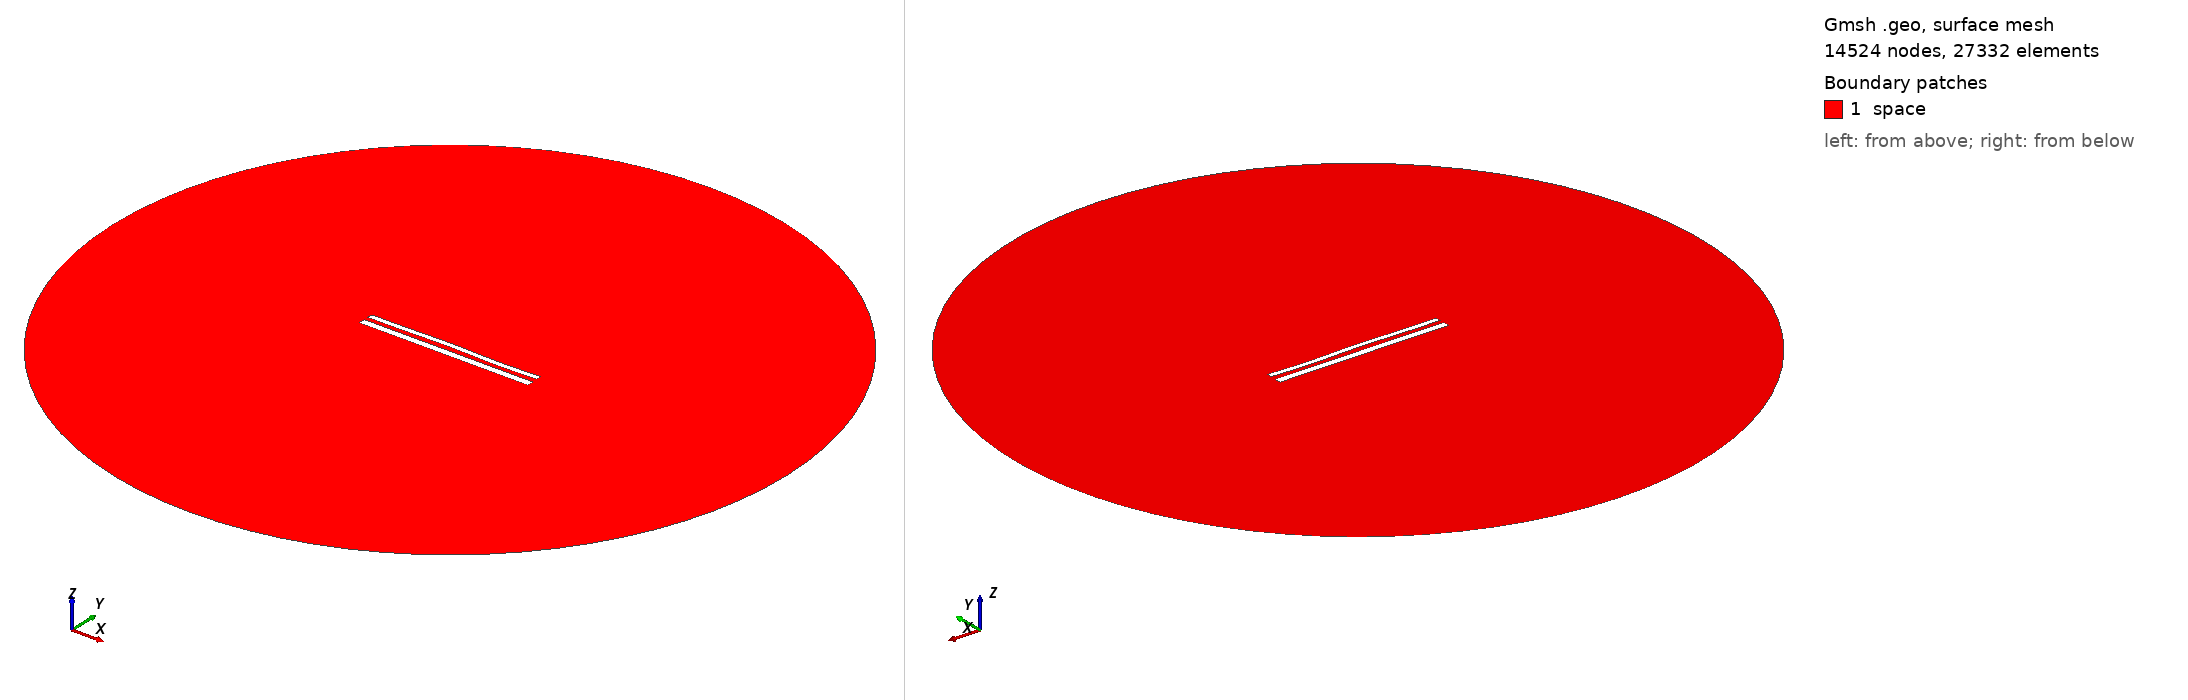

Gmsh geometry script, surface-meshed: 14524 nodes, 27332 surface elements. Boundary patches (legend numbers): 1 space. Left view from above one corner, right view from below the opposite corner. Legend entries are the model's physical surfaces. The drawing asked Gmsh for element sizes between 1% and 20% of the model's largest extent; the script's own settings can give other sizes.

=== 12496.geo (drawn) ===
//---------------------------------------
// Geometry kernel
//---------------------------------------

SetFactory("OpenCASCADE");



//---------------------------------------
// Parameters of the geometry
//---------------------------------------

// Overetch of the upper plate
overetch = 0.375;

// Distance between the plates
distance = 2.5;

// Discretization over the x axis (for the deformation)
nx = 50; 

// Length of the plate
L = 100 - overetch; 

// Number of modes
n = 4; 

// 1st mode coefficient
coeff(1) = 0.15;
beta(1) = 0.596864 * 3.1415926535 / L;

// 2nd mode coefficient
coeff(2) = 0.15;
beta(2) = 1.49418 * 3.1415926535 / L;

// 3rd mode coefficient
coeff(3) = 0.15;
beta(3) = 2.50025 * 3.1415926535 / L;

// 4th mode coefficient
coeff(4) = -0.15;
beta(4) = 3.49999 * 3.1415926535 / L;



//---------------------------------------
// Upper plate (deformed rectangle)
//---------------------------------------

// Coordiantes of the upper plate
xmin = -50;
xmax = 50 - overetch;

// Height of the upper plate
yheight = 4 - 2 * overetch;

// Indexes of the points
UpperID[] = {};
LowerID[] = {};
LeftID[] = {};
RightID[] = {};

// Point index
p = 1;

// Horizontal edges
For i In {1:nx}
    x = xmin + (i-1)*(xmax - xmin)/(nx-1);

    y_bottom = distance / 2 + overetch;
    For j In {1:n}
        C = (Cosh(beta(j)*L) + Cos(beta(j)*L)) / (Sinh(beta(j)*L) + Sin(beta(j)*L));
        y_bottom  = y_bottom + coeff(j) * (Cosh(beta(j)*(x+50)) - Cos(beta(j)*(x+50)) - C * (Sinh(beta(j)*(x+50)) - Sin(beta(j)*(x+50))));
    EndFor

    y_top = y_bottom + yheight;

    Point(p) = {x, y_top, 0, 1.0};
    UpperID[i] = p;
    p = p + 1;

    Point(p) = {x, y_bottom, 0, 1.0};
    LowerID[i] = p;
    p = p + 1;
EndFor

// Create point lists
UpperPts[] = {}; LowerPts[] = {};
For i In {1:nx}
  UpperPts[] += {UpperID[i]};
  LowerPts[] += {LowerID[i]};
EndFor

// Build splines
Spline(1) = {UpperPts[]};
Spline(2) = {LowerPts[]};
Line(3) = {LowerPts[nx-1], UpperPts[nx-1]};
Line(4) = {LowerPts[0], UpperPts[0]};

// Build the plane surface
Curve Loop(1) = {2, 3, -1, -4};
Plane Surface(1) = {1};



//---------------------------------------
// Lower plate (rectangle)
//---------------------------------------

// Vertices
Point(1001) = {-50, -1, 0, 1.0};
Point(1002) = { 50, -1, 0, 1.0};
Point(1003) = { 50,  -5, 0, 1.0};
Point(1004) = {-50,  -5, 0, 1.0};

// Edges
Line(5) = {1001, 1002};
Line(6) = {1002, 1003};
Line(7) = {1003, 1004};
Line(8) = {1004, 1001};

// Plane surface
Line Loop(2) = {5, 6, 7, 8};
Plane Surface(2) = {2}; 



//---------------------------------------
// Outer (fictious) boundary
//---------------------------------------

// Points
Point(1005) = {0, 0, 0};       // Center
Point(1006) = {200, 0, 0};     // Start point
Point(1007) = {0, 200, 0};     // 90 degrees
Point(1008) = {-200, 0, 0};    // 180 degrees
Point(1009) = {0, -200, 0};    // 270 degrees

// Circle arcs (each needs start, center, end)
Circle(9) = {1006, 1005, 1007};
Circle(10) = {1007, 1005, 1008};
Circle(11) = {1008, 1005, 1009};
Circle(12) = {1009, 1005, 1006};

// Plane surface for the entire domain
Curve Loop(3) = {9, 10, 11, 12};
Surface(3) = {3};

// Subtract the plates from the whole domain to obtain the actual domain where we want to solve the equations
BooleanDifference{ Surface{3}; Delete; }{ Surface{1}; Surface{2}; Delete; }




//---------------------------------------
// Transfinite Lines/Curves
//---------------------------------------

// Set the number of points on the boundaries
r = 7;

// Plates
Transfinite Curve {1, 2} = 50*r Using Progression 1;
Transfinite Curve {3, 4} = 2*r Using Progression 1;
Transfinite Line {5, 7} = 50*r Using Progression 1;
Transfinite Line {6, 8} = 2*r Using Progression 1;

// Outer boundary
Transfinite Line {9, 10, 11, 12} = 20 Using Progression 1;



//---------------------------------------
// Physical groups
//---------------------------------------                

// Physical curves (boundaries)
Physical Line("force_segment", 10) = {2};
Physical Line("upper_plate", 11) = {1, 3, 4};
Physical Line("lower_plate", 12) = {5, 6, 7, 8};
Physical Line("boundary", 20) = {9, 10, 11, 12};

// Physical Surfaces
Physical Surface("space", 30) = {3};



//---------------------------------------
// 6. Generate the Mesh
//---------------------------------------

// 2D mesh generation
Mesh 2;
